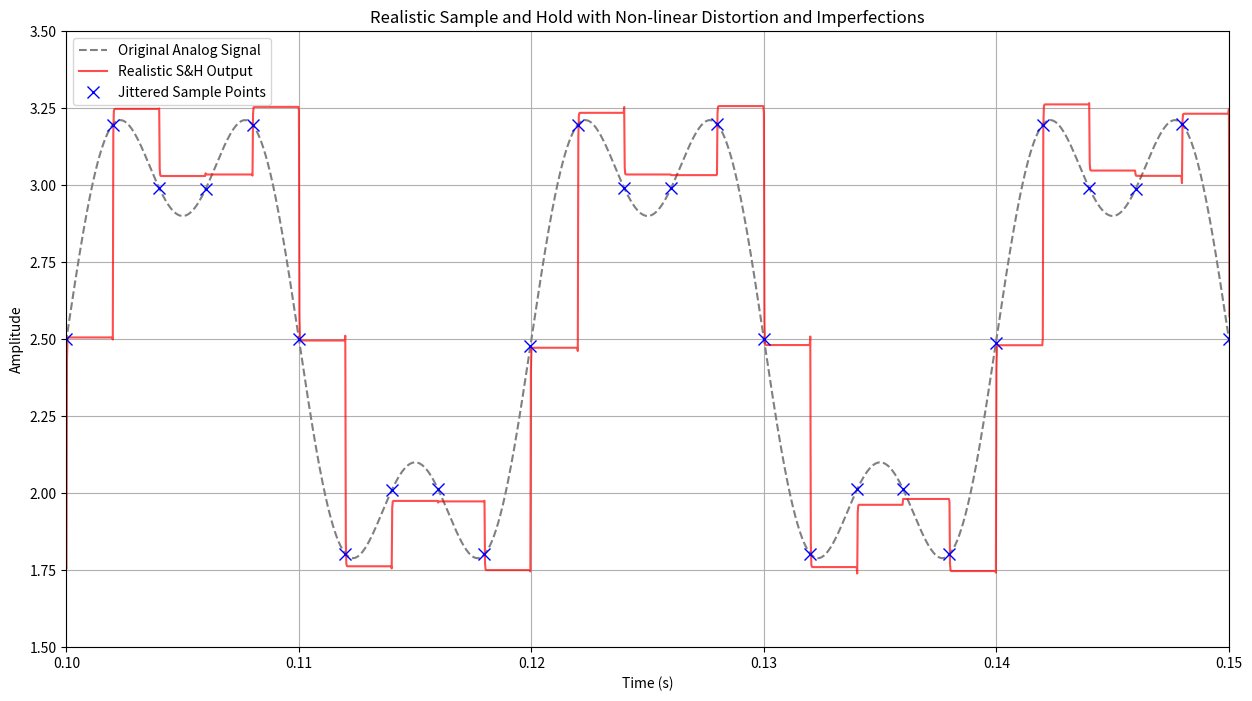
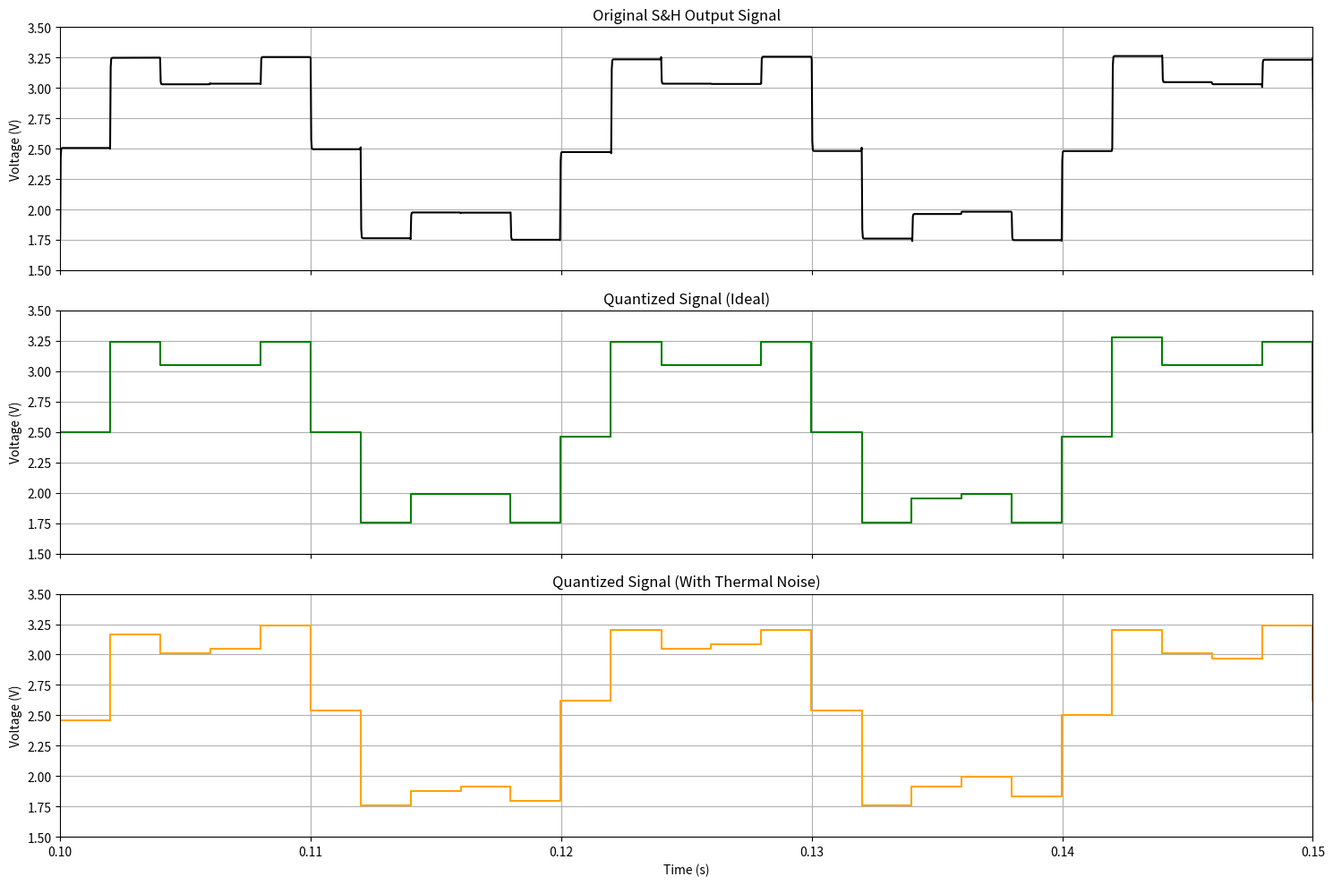

The matplotlib source for these figures, in order:
import numpy as np
import matplotlib.pyplot as plt
from scipy.signal import lfilter

def realistic_adc_quantizer(
    sh_output_signal,
    sh_indices,
    fs_in,
    num_bits,
    v_ref_min,
    v_ref_max,
    thermal_noise_std_dev=0
):
    """
    Simulates a realistic ADC quantizer by sampling the S&H output at
    the midpoint of each hold interval, and returns both quantized values
    and corresponding n-bit codes with correct ADC precision.

    Args:
        sh_output_signal (np.ndarray): Output from the S&H circuit.
        sh_indices (np.ndarray): Indices where each S&H sample starts.
        fs_in (float): Original analog signal sampling frequency (Hz).
        num_bits (int): Number of ADC bits.
        v_ref_min (float): Minimum ADC reference voltage.
        v_ref_max (float): Maximum ADC reference voltage.
        thermal_noise_std_dev (float): Standard deviation of thermal noise.

    Returns:
        tuple:
            - quantized_values (np.ndarray): ADC quantized values at midpoints (volts).
            - mid_times (np.ndarray): Time points corresponding to each quantized value.
            - adc_indices (np.ndarray): Integer n-bit ADC codes for each sample.
    """

    num_levels = 2**num_bits
    quantization_step = (v_ref_max - v_ref_min) / num_levels

    quantized_values = np.zeros(len(sh_indices))
    mid_times = np.zeros(len(sh_indices))
    adc_indices = np.zeros(len(sh_indices), dtype=int)

    for i in range(len(sh_indices)):
        start_index = sh_indices[i]
        end_index = sh_indices[i+1] if i < len(sh_indices)-1 else len(sh_output_signal)
        mid_index = start_index + (end_index - start_index)//2

        mid_times[i] = mid_index / fs_in
        sample_value = sh_output_signal[mid_index]

        # Add thermal noise if specified
        if thermal_noise_std_dev > 0:
            sample_value += np.random.normal(0, thermal_noise_std_dev)

        # Clip to ADC range
        sample_value = np.clip(sample_value, v_ref_min, v_ref_max)

        # Quantize to integer ADC code
        index = int(np.floor((sample_value - v_ref_min) / quantization_step))
        index = np.clip(index, 0, num_levels - 1)
        adc_indices[i] = index

        # Convert back to voltage and round to ADC precision
        quantized_values[i] = v_ref_min + (index + 0.5) * quantization_step
        # Round voltage to nearest step for exact n-bit precision
        quantized_values[i] = np.round((quantized_values[i] - v_ref_min) / quantization_step) * quantization_step + v_ref_min

    return quantized_values, mid_times, adc_indices

def realistic_sample_and_hold(
    signal,
    fs_in,
    fs_sh,
    non_linearity_mode=None,
    alpha=0.05,
    threshold=1.0,
    jitter_std=0.0,
    acquisition_time_constant=0.0,
    hold_noise_std=0.0,
    v_min=None,
    v_max=None
):
    """
    Simulates a realistic sample-and-hold circuit with optional voltage-preserving non-linearity.

    Args:
        signal (np.ndarray): Input analog signal.
        fs_in (float): Input signal sampling frequency.
        fs_sh (float): Sample-and-hold frequency.
        non_linearity_mode (str or None): 'tanh', 'cubic', 'hard_clip', or None.
        alpha (float): Scaling for tanh or cubic distortion.
        threshold (float): Threshold for hard clipping.
        jitter_std (float): Standard deviation of sampling time jitter (seconds).
        acquisition_time_constant (float): Time constant for finite acquisition time (seconds).
        hold_noise_std (float): Noise added once per hold interval.
        v_min (float or None): Minimum voltage for normalization. Defaults to min(signal).
        v_max (float or None): Maximum voltage for normalization. Defaults to max(signal).

    Returns:
        tuple: (output_signal, sh_indices, sampled_values)
    """
    if v_min is None: v_min = np.min(signal)
    if v_max is None: v_max = np.max(signal)

    T_sh = 1.0 / fs_sh
    num_samples_sh = int(np.floor(len(signal) * fs_sh / fs_in))

    # Jittered sampling indices
    ideal_sh_indices = np.arange(num_samples_sh) * (fs_in / fs_sh)
    jitter_indices = np.random.normal(0, jitter_std * fs_in, num_samples_sh)
    sh_indices = np.clip(ideal_sh_indices + jitter_indices, 0, len(signal) - 1).astype(int)

    # Sample values at jittered points
    sampled_values = signal[sh_indices]

    # Apply non-linearity if requested
    if non_linearity_mode is not None:
        if non_linearity_mode == "tanh":
            # Voltage-preserving normalized tanh
            signal_norm = 2 * (sampled_values - v_min) / (v_max - v_min) - 1
            distorted_norm = np.tanh(alpha * signal_norm) / np.tanh(alpha)
            sampled_values = 0.5 * (distorted_norm + 1) * (v_max - v_min) + v_min
        elif non_linearity_mode == "cubic":
            sampled_values = sampled_values - (alpha / 3.0) * (sampled_values**3)
        elif non_linearity_mode == "hard_clip":
            sampled_values = np.clip(sampled_values, v_min + threshold, v_max - threshold)
        else:
            raise ValueError(f"Unknown non-linearity mode: {non_linearity_mode}")

    # Initialize output
    output_signal = np.zeros(len(signal))
    current_value = 0.0

    for i in range(num_samples_sh):
        start_index = sh_indices[i]
        end_index = sh_indices[i + 1] if i < num_samples_sh - 1 else len(signal)

        # Simulate finite acquisition by ramping
        if acquisition_time_constant > 0:
            for j in range(start_index, end_index):
                output_signal[j] = current_value + (sampled_values[i] - current_value) * (
                    1 - np.exp(-(j - start_index) / (fs_in * acquisition_time_constant))
                )
            current_value = sampled_values[i]
        else:
            output_signal[start_index:end_index] = sampled_values[i]

        # Add hold noise once per hold interval
        if hold_noise_std > 0:
            noise = np.random.normal(0, hold_noise_std)
            output_signal[start_index:end_index] += noise

    return output_signal, sh_indices, sampled_values

# Example Usage:
if __name__ == "__main__":
    # Signal parameters
    fs_in = 44100  # Input sampling frequency (e.g., 44.1 kHz)
    fs_sh = 500    # Sample and hold frequency (e.g., 500 Hz)
    duration = 1.0 # seconds
    t_in = np.linspace(0, duration, int(fs_in * duration), endpoint=False)

    # Generate an input signal (sum of sinusoids)
    f1, f2 = 50, 150
    signal_in = 0.7 * np.sin(2 * np.pi * f1 * t_in) + 0.3 * np.sin(2 * np.pi * f2 * t_in) + 2.5 # Sine wave between 0V to 5V

    # ADC parameters
    bits = 8
    v_ref_min_adc = 0.0
    v_ref_max_adc = 5.0
    thermal_noise_strength = 0.05 # Standard deviation of thermal noise
    
    # Simulate the realistic sample and hold
    output_signal, sh_indices, sampled_values = realistic_sample_and_hold(
        signal_in,
        fs_in,
        fs_sh,
        non_linearity_mode="tanh",
        alpha=0.5,
        jitter_std=10e-6,
        acquisition_time_constant=1e-5,
        hold_noise_std=0.01,
        v_min=v_ref_min_adc,
        v_max=v_ref_max_adc
    )
    
    sampled_time = t_in[sh_indices]

    # --- Plotting the S&H results ---
    plt.figure(figsize=(15, 8))
    plt.plot(t_in, signal_in, label='Original Analog Signal', color='gray', linestyle='--')
    plt.plot(t_in, output_signal, label='Realistic S&H Output', color='red', alpha=0.7)
    plt.plot(t_in[sh_indices], signal_in[sh_indices], 'x', markersize=8, color='blue', label='Jittered Sample Points')
    plt.title('Realistic Sample and Hold with Non-linear Distortion and Imperfections')
    plt.xlabel('Time (s)')
    plt.ylabel('Amplitude')
    plt.legend()
    plt.grid(True)
    plt.ylim(1.5, 3.5)
    plt.xlim(0.1, 0.15) # Zoom in to see the effects clearly
    plt.show()

    # Quantize the signal with thermal noise
    quantized_signal_with_noise, mid_times, adc_codes_with_noise = realistic_adc_quantizer(
        sh_output_signal=output_signal, 
        sh_indices=sh_indices,
        fs_in=fs_in,
        num_bits=bits,
        v_ref_min=v_ref_min_adc,
        v_ref_max=v_ref_max_adc,
        thermal_noise_std_dev=thermal_noise_strength
    )

    # Quantize the signal without noise for comparison
    quantized_signal_ideal, _, adc_codes_ideal = realistic_adc_quantizer(
        sh_output_signal=output_signal, 
        sh_indices=sh_indices,
        fs_in=fs_in,
        num_bits=bits,
        v_ref_min=v_ref_min_adc,
        v_ref_max=v_ref_max_adc,
        thermal_noise_std_dev=0
    )

    print(f"Original signal sample: {signal_in[100]:.4f}V")
    print("First 10 midpoint times:", mid_times[:10])
    print("First 10 quantized voltages with noise:", quantized_signal_with_noise[:10])
    print("First 10 ADC n-bit codes with noise:", adc_codes_with_noise[:10])
    print("First 10 quantized voltages:", quantized_signal_ideal[:10])
    print("First 10 ADC n-bit codes:", adc_codes_ideal[:10])
    
    # --- Plotting the Quantization results ---
    # --- Side-by-side subplots for comparison ---
    fig, axs = plt.subplots(3, 1, figsize=(15, 10), sharex=True)

    axs[0].plot(t_in, output_signal, color='black')
    axs[0].set_title('Original S&H Output Signal')
    axs[0].set_ylabel('Voltage (V)')
    axs[0].grid(True)
    axs[0].set_ylim(1.5, 3.5)
    axs[0].set_xlim(0.1, 0.15) # Zoom in to see the effects clearly
    
    axs[1].step(mid_times, quantized_signal_ideal, color='green', where='mid')
    axs[1].set_title('Quantized Signal (Ideal)')
    axs[1].set_ylabel('Voltage (V)')
    axs[1].grid(True)
    axs[1].set_ylim(1.5, 3.5)
    axs[1].set_xlim(0.1, 0.15) # Zoom in to see the effects clearly
    
    axs[2].step(mid_times, quantized_signal_with_noise, color='orange', where='mid')
    axs[2].set_title('Quantized Signal (With Thermal Noise)')
    axs[2].set_xlabel('Time (s)')
    axs[2].set_ylabel('Voltage (V)')
    axs[2].grid(True)
    axs[2].set_ylim(1.5, 3.5)
    axs[2].set_xlim(0.1, 0.15) # Zoom in to see the effects clearly
    
    plt.tight_layout()
    plt.ylim(1.5, 3.5)
    plt.xlim(0.1, 0.15) # Zoom in to see the effects clearly
    plt.show()
